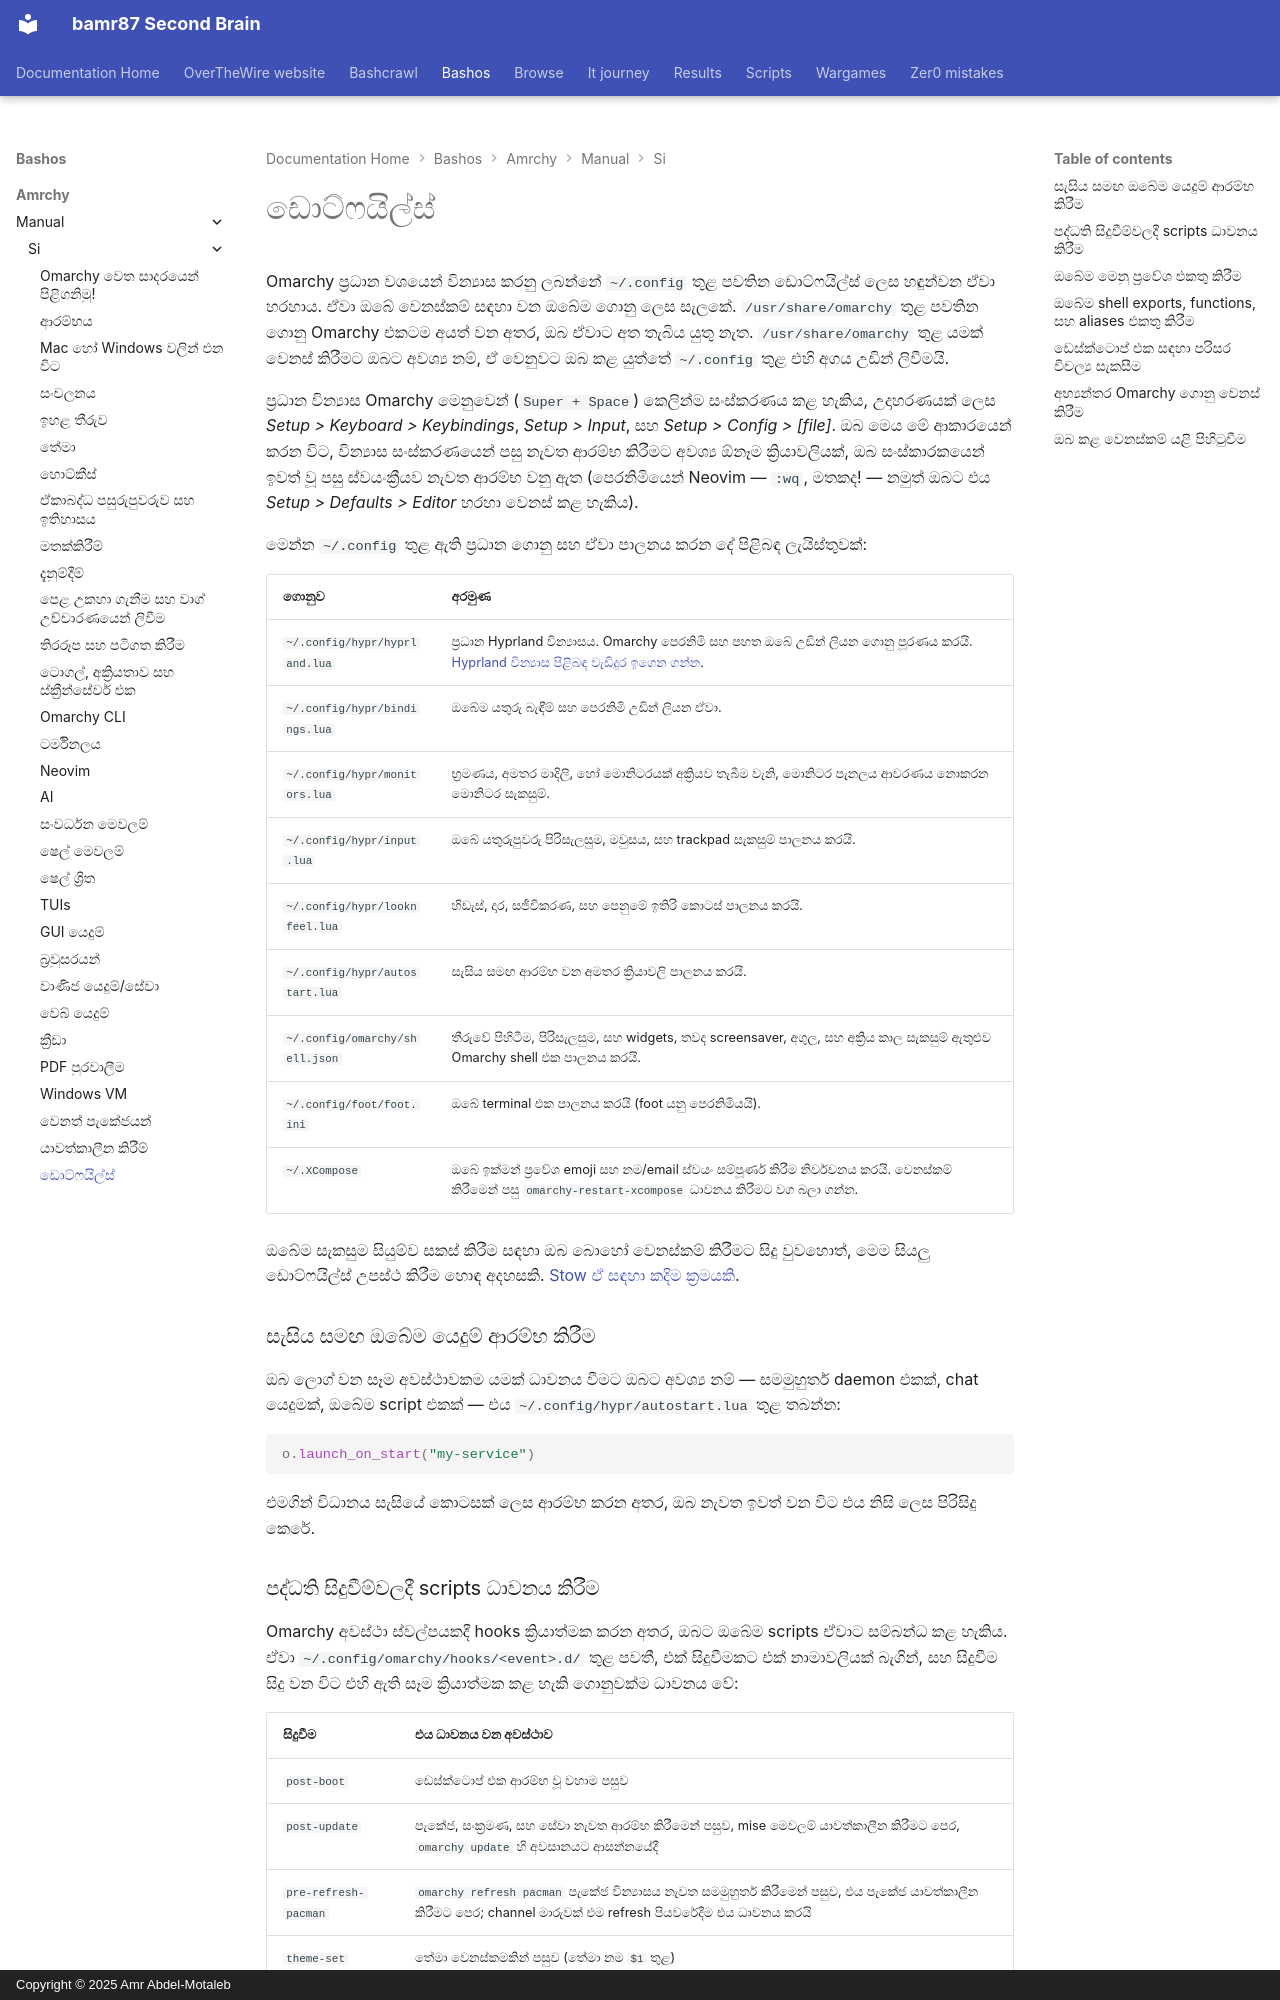

repository: bamr87/README · page: bashos/amrchy/manual/si/31-dotfiles/index.html · generator: mkdocs · copyright: Copyright © 2025 Amr Abdel-Motaleb

---
source_file: amrchy/manual/si/31-dotfiles.md
source_repo: bamr87/bashos
source_url: https://github.com/bamr87/bashos/blob/main/amrchy/manual/si/31-dotfiles.md
title: ඩොට්ෆයිල්ස්
---
# ඩොට්ෆයිල්ස්

Omarchy ප්රධාන වශයෙන් වින්යාස කරනු ලබන්නේ `~/.config` තුළ පවතින ඩොට්ෆයිල්ස් ලෙස හඳුන්වන ඒවා හරහාය. ඒවා ඔබේ වෙනස්කම් සඳහා වන ඔබේම ගොනු ලෙස සැලකේ. `/usr/share/omarchy` තුළ පවතින ගොනු Omarchy එකටම අයත් වන අතර, ඔබ ඒවාට අත තැබිය යුතු නැත. `/usr/share/omarchy` තුළ යමක් වෙනස් කිරීමට ඔබට අවශ්ය නම්, ඒ වෙනුවට ඔබ කළ යුත්තේ `~/.config` තුළ එහි අගය උඩින් ලිවීමයි.

ප්රධාන වින්යාස Omarchy මෙනුවෙන් (`Super + Space`) කෙලින්ම සංස්කරණය කළ හැකිය, උදාහරණයක් ලෙස _Setup > Keyboard > Keybindings_, _Setup > Input_, සහ _Setup > Config > [file]_. ඔබ මෙය මේ ආකාරයෙන් කරන විට, වින්යාස සංස්කරණයෙන් පසු නැවත ආරම්භ කිරීමට අවශ්ය ඕනෑම ක්රියාවලියක්, ඔබ සංස්කාරකයෙන් ඉවත් වූ පසු ස්වයංක්රීයව නැවත ආරම්භ වනු ඇත (පෙරනිමියෙන් Neovim — `:wq`, මතකද! — නමුත් ඔබට එය _Setup > Defaults > Editor_ හරහා වෙනස් කළ හැකිය).

මෙන්න `~/.config` තුළ ඇති ප්රධාන ගොනු සහ ඒවා පාලනය කරන දේ පිළිබඳ ලැයිස්තුවක්:

| ගොනුව | අරමුණ |
| ----------------------- | --------------------- |
| `~/.config/hypr/hyprland.lua` | ප්රධාන Hyprland වින්යාසය. Omarchy පෙරනිමි සහ පහත ඔබේ උඩින් ලියන ගොනු පූරණය කරයි. [Hyprland වින්යාස පිළිබඳ වැඩිදුර ඉගෙන ගන්න](https://wiki.hypr.land/Configuring/).  |
| `~/.config/hypr/bindings.lua` | ඔබේම යතුරු බැඳීම් සහ පෙරනිමි උඩින් ලියන ඒවා. |
| `~/.config/hypr/monitors.lua` | භ්රමණය, අමතර මාදිලි, හෝ මොනිටරයක් අක්රියව තැබීම වැනි, මොනිටර පැනලය ආවරණය නොකරන මොනිටර සැකසුම්. |
| `~/.config/hypr/input.lua` | ඔබේ යතුරුපුවරු පිරිසැලසුම, මවුසය, සහ trackpad සැකසුම් පාලනය කරයි. |
| `~/.config/hypr/looknfeel.lua` | හිඩැස්, දාර, සජීවිකරණ, සහ පෙනුමේ ඉතිරි කොටස් පාලනය කරයි. |
| `~/.config/hypr/autostart.lua` | සැසිය සමඟ ආරම්භ වන අමතර ක්රියාවලි පාලනය කරයි. |
| `~/.config/omarchy/shell.json` | තීරුවේ පිහිටීම, පිරිසැලසුම, සහ widgets, තවද screensaver, අගුල, සහ අක්රිය කාල සැකසුම් ඇතුළුව Omarchy shell එක පාලනය කරයි. |
| `~/.config/foot/foot.ini` | ඔබේ terminal එක පාලනය කරයි (foot යනු පෙරනිමියයි). |
| `~/.XCompose` | ඔබේ ඉක්මන් ප්රවේශ emoji සහ නම/email ස්වයං සම්පූර්ණ කිරීම නිර්වචනය කරයි. වෙනස්කම් කිරීමෙන් පසු `omarchy-restart-xcompose` ධාවනය කිරීමට වග බලා ගන්න. |

ඔබේම සැකසුම සියුම්ව සකස් කිරීම සඳහා ඔබ බොහෝ වෙනස්කම් කිරීමට සිදු වුවහොත්, මෙම සියලු ඩොට්ෆයිල්ස් උපස්ථ කිරීම හොඳ අදහසකි. [Stow ඒ සඳහා කදිම ක්රමයකි](https://www.youtube.com/watch?v=NoFiYOqnC4o).

### සැසිය සමඟ ඔබේම යෙදුම් ආරම්භ කිරීම

ඔබ ලොග් වන සෑම අවස්ථාවකම යමක් ධාවනය වීමට ඔබට අවශ්ය නම් — සමමුහුර්ත daemon එකක්, chat යෙදුමක්, ඔබේම script එකක් — එය `~/.config/hypr/autostart.lua` තුළ තබන්න:

```lua
o.launch_on_start("my-service")
```

එමගින් විධානය සැසියේ කොටසක් ලෙස ආරම්භ කරන අතර, ඔබ නැවත ඉවත් වන විට එය නිසි ලෙස පිරිසිදු කෙරේ.
